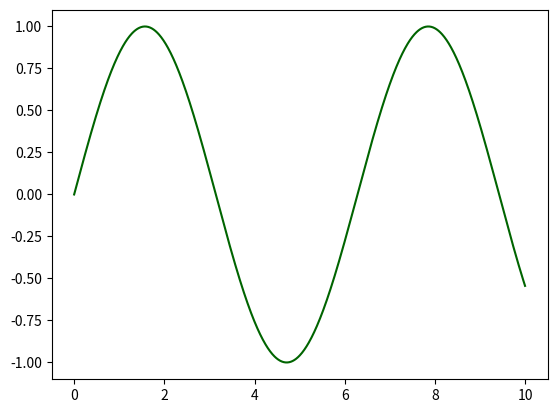

This figure's Python source:
# Filename: sine_plot.py

import numpy as np
import matplotlib.pyplot as plt

# Generate data for the sine wave
x = np.linspace(0, 10, 1000)
y = np.sin(x)

# Create a figure and axis
fig, ax = plt.subplots()

# Plot the sine wave
ax.plot(x, y, color='darkgreen')

# Display the plot
plt.show()